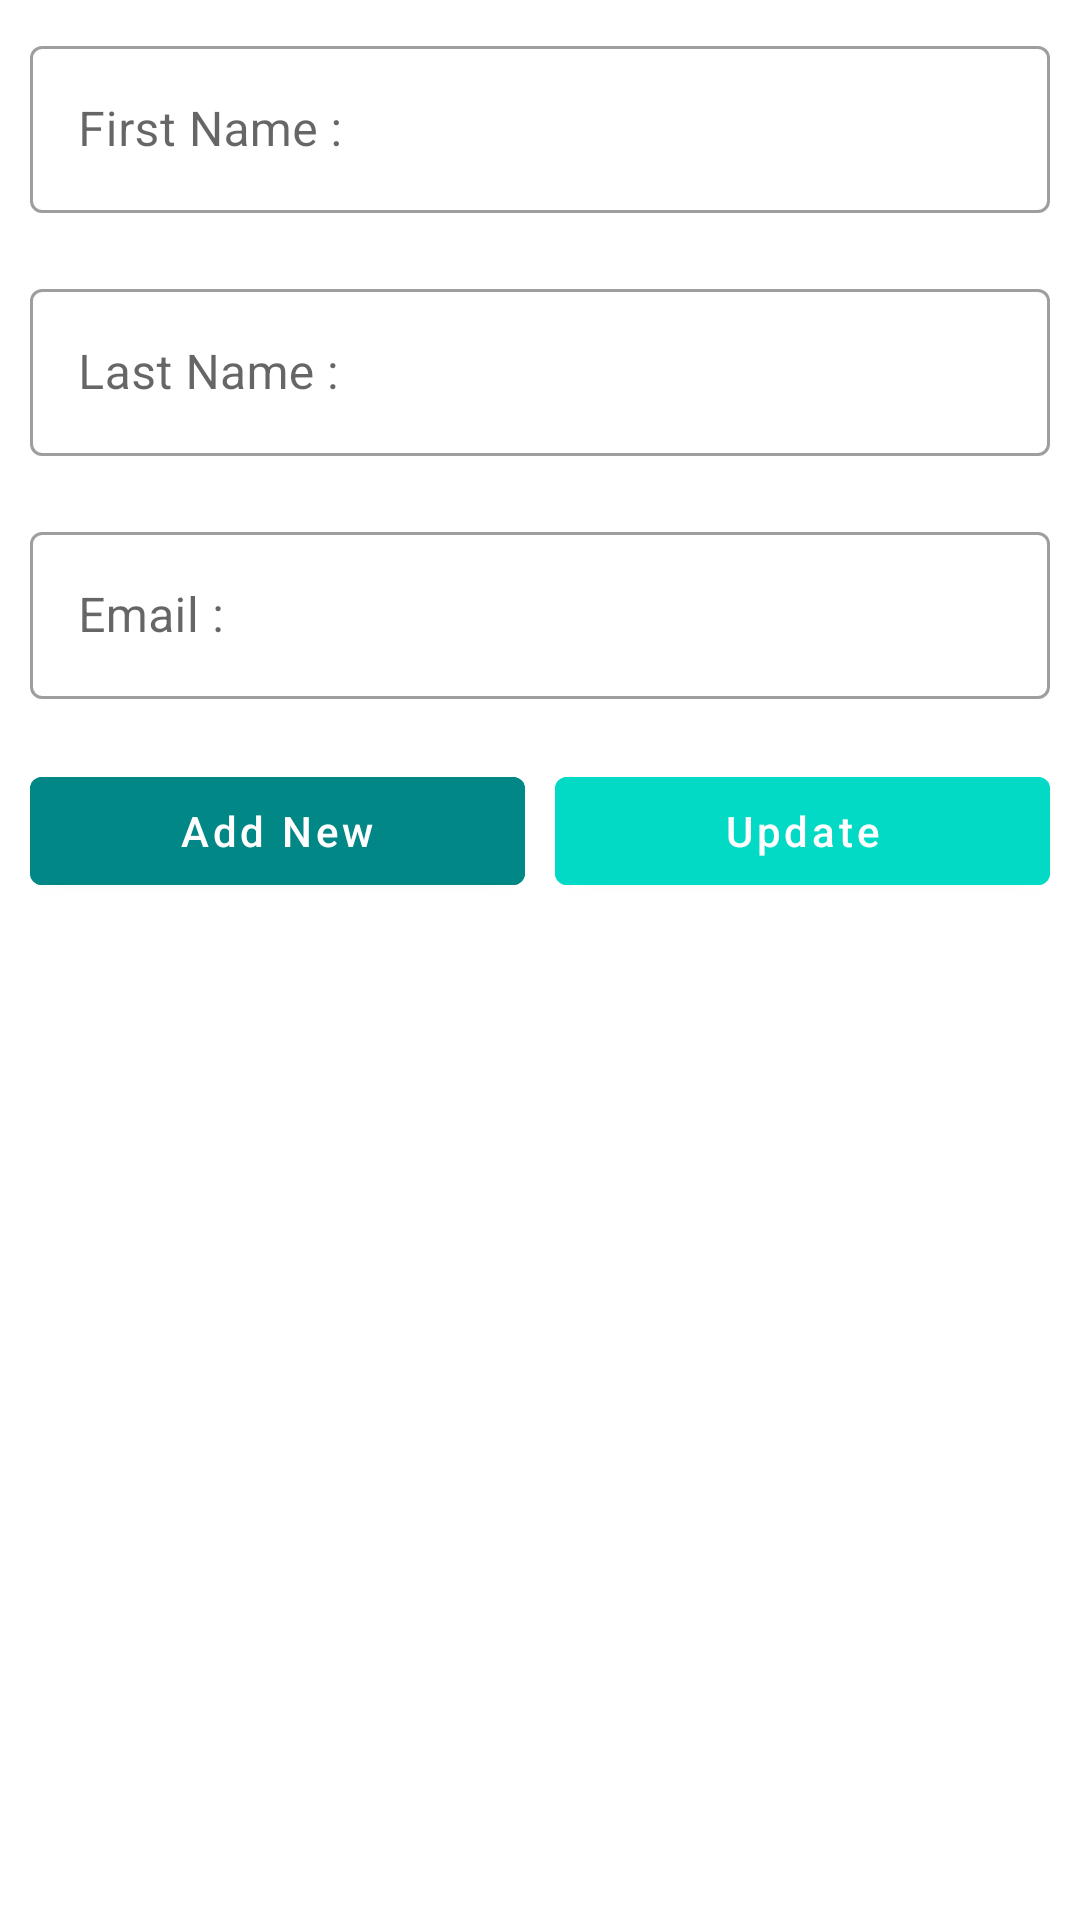

Write the Android layout XML for this screen, with the resource values it uses.
<!-- AndroidManifest.xml: application theme Theme.Week16 -->
<!-- res/layout/activity_new_update.xml -->
<?xml version="1.0" encoding="utf-8"?>
<LinearLayout xmlns:android="http://schemas.android.com/apk/res/android"
    xmlns:app="http://schemas.android.com/apk/res-auto"
    xmlns:tools="http://schemas.android.com/tools"
    android:layout_width="match_parent"
    android:layout_height="match_parent"
    tools:context=".NewUpdateActivity"
    android:orientation="vertical"
    android:layout_margin="10dp">

    <com.google.android.material.textfield.TextInputLayout
        android:id="@+id/firstNameLayout"
        android:layout_width="match_parent"
        android:layout_height="wrap_content"
        android:hint="First Name :"
        android:layout_margin="10dp"
        style="@style/Widget.MaterialComponents.TextInputLayout.OutlinedBox">
        <com.google.android.material.textfield.TextInputEditText
            android:id="@+id/etFirstName"
            android:layout_width="match_parent"
            android:layout_height="wrap_content"
            android:inputType="text"/>
    </com.google.android.material.textfield.TextInputLayout>

    <com.google.android.material.textfield.TextInputLayout
        android:id="@+id/lastNameLayout"
        android:layout_width="match_parent"
        android:layout_height="wrap_content"
        android:hint="Last Name :"
        android:layout_margin="10dp"
        style="@style/Widget.MaterialComponents.TextInputLayout.OutlinedBox">
        <com.google.android.material.textfield.TextInputEditText
            android:id="@+id/etLastName"
            android:layout_width="match_parent"
            android:layout_height="wrap_content"
            android:inputType="text"/>
    </com.google.android.material.textfield.TextInputLayout>

    <com.google.android.material.textfield.TextInputLayout
        android:id="@+id/emailLayout"
        android:layout_width="match_parent"
        android:layout_height="wrap_content"
        android:hint="Email :"
        android:layout_margin="10dp"
        style="@style/Widget.MaterialComponents.TextInputLayout.OutlinedBox">
        <com.google.android.material.textfield.TextInputEditText
            android:id="@+id/etEmail"
            android:layout_width="match_parent"
            android:layout_height="wrap_content"
            android:inputType="text"/>
    </com.google.android.material.textfield.TextInputLayout>

    <LinearLayout
        android:layout_width="match_parent"
        android:layout_height="wrap_content"
        android:orientation="horizontal"
        android:layout_margin="10dp">

        <com.google.android.material.button.MaterialButton
            android:id="@+id/btnAdd"
            android:layout_width="match_parent"
            android:layout_height="wrap_content"
            android:layout_weight="1"
            android:hint="Add New"
            android:textColorHint="@color/white"
            android:backgroundTint="@color/teal_700"
            android:layout_marginEnd="5dp"/>

        <com.google.android.material.button.MaterialButton
            android:id="@+id/btnUpdate"
            android:layout_width="match_parent"
            android:layout_height="wrap_content"
            android:layout_weight="1"
            android:hint="Update"
            android:textColorHint="@color/white"
            android:backgroundTint="@color/teal_200"
            android:layout_marginStart="5dp"/>

    </LinearLayout>

</LinearLayout>
<!-- resources referenced by this layout -->
<resources>
  <style name="Theme.Week16" parent="Theme.MaterialComponents.DayNight.DarkActionBar">
          
          <item name="colorPrimary">@color/teal_700</item>
          <item name="colorPrimaryVariant">@color/teal_700</item>
          <item name="colorOnPrimary">@color/white</item>
          
          <item name="colorSecondary">@color/teal_200</item>
          <item name="colorSecondaryVariant">@color/teal_700</item>
          <item name="colorOnSecondary">@color/black</item>
          
          <item name="android:statusBarColor" tools:targetApi="l">?attr/colorPrimaryVariant</item>
          
      </style>
  <!-- not gathered from this repository: default colours our renderer supplied (Android Studio template values) -->
  <color name="teal_200">#FF03DAC5</color>
  <color name="teal_700">#FF018786</color>
  <color name="black">#FF000000</color>
  <color name="white">#FFFFFFFF</color>
</resources>
